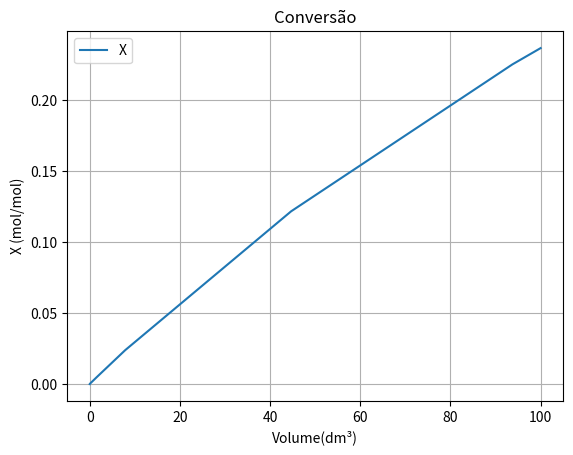
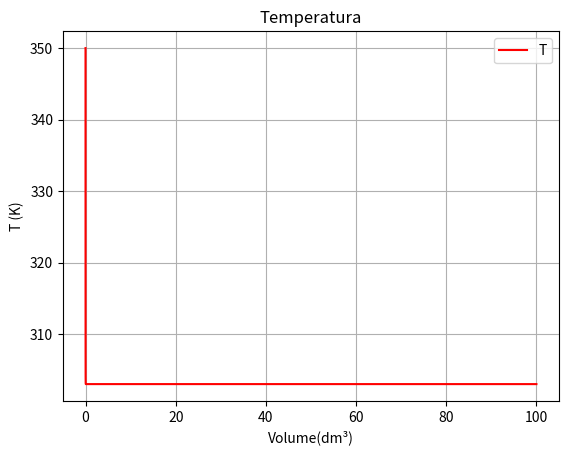
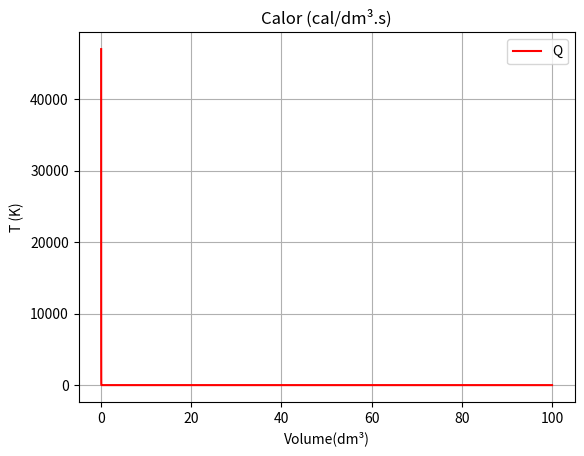

Here is the Python script that generated these plots, in order:
#!/usr/bin/python 

# Problema 11.3a

# Reação A + B -> C

# Reação adiabática em reator de escoamento contínuo. Uma alimentação equimolar de A e B entra a 27ºC e vazão volumétrica de 2 dm³/s com Ca0 = 0.1 kmol/m³

# a) Grafique e analise a conversão e a temperatura como função do volume para um PFR até X=0.85

# b) Máxima temperatura de entrada até o ponto de ebulição 550K

# Imports 

import numpy as np
import matplotlib.pyplot as plt
from scipy.integrate import solve_ivp

# == FUNÇÕES AUXILIARES == #
def dHrx(T):
    return deltaHrx + dCp * (T - Tr)

def ki(k,T):
    return k * np.exp(E/R * (1/Tr - 1/T))

def rx(X,T):
    Ca = Ca0 * (1-X)
    Cb = Ca0 * (theta_b - X)
    return -(ki(k,T) * Ca * Cb)

def Qrem(T):
    return UA * (T - Ta)

def pfr(t,F):
    X = F[0]
    T = F[1]

    dXdV = -rx(X,T)/Fa0
    dTdV = (-rx(X,T)*(-dHrx(T)) - Qrem(T))/(Fa0 * (theta_cpi + X*dCp))

    return [dXdV, dTdV]

# == DADOS DO PROBLEMA == #

a = 1
b = 1
c = 1

Ca0 = 0.1 #mol/dm³
Cb0 = Ca0 #mol/dm³
v0  = 2   #dm³/s
Fa0 = Ca0*v0
Fb0 = Fa0
theta_b = Cb0/Ca0

Ha = -20000 #cal/mol
Hb = -15000 #cal/mol
Hc = -41000 #cal/mol
deltaHrx = (c/a)*Hc - (b/a)*Hb - Ha

Cpa = 15 #cal/mol.K
Cpb = Cpa
Cpc = 30 #cal/mol.K
dCp = Cpc - Cpb - Cpa
theta_cpi = Cpa + theta_b*Cpb

k = 0.01 # dm³/mol.S
E = 10000 # cal/mol
R = 1.987 #cal/mol.K

UA = 1000 #cal/dm³.s.K

T0 = 273+77
Tr = 273 
Ta = 273+30

res = solve_ivp(pfr, (0,100),(0,T0),method="Radau")

fig1, ax1 = plt.subplots()
fig2, ax2 = plt.subplots()
fig3, ax3 = plt.subplots()

ax1.plot(res.t, res.y[0],label='X')
ax1.set_xlabel( 'Volume(dm³)')
ax1.set_ylabel('X (mol/mol)')
ax1.set_title('Conversão')
ax1.grid()
ax1.legend()

ax2.plot(res.t, res.y[1],label='T',color='r')
ax2.set_xlabel('Volume(dm³)')
ax2.set_ylabel('T (K)')
ax2.set_title('Temperatura')
ax2.grid()
ax2.legend()

ax3.plot(res.t, Qrem(res.y[1]),label='Q',color='r')
ax3.set_xlabel('Volume(dm³)')
ax3.set_ylabel('T (K)')
ax3.set_title('Calor (cal/dm³.s)')
ax3.grid()
ax3.legend()

plt.show()
